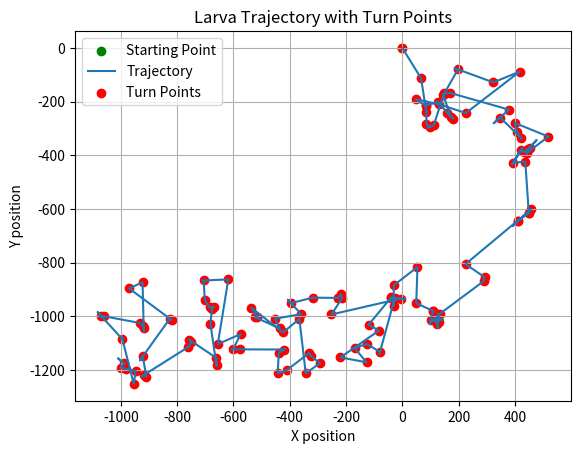

The script that saved this image:
import matplotlib.pyplot as plt
import numpy as np
import random
from scipy.stats import norm

# Input parameters,
N = 100  # number of turns
T = 600  # from Ch16, there are at least 100 turns for ~10 min of experiment
time_step = 1 # in seconds

turning_probability = (N / T) / time_step

# Initialize position and direction
x, y = 0, 0
angle = 0  # initial angle, 0 means facing right

# Lists to store the trajectory
x_positions = [x]  # starting x position
y_positions = [y]  # starting y position

turn_points_x = []  # x coordinates of turn points
turn_points_y = []  # y coordinates of turn points

num_turns = 0
num_runs = 0

# Sequence to store the type of each movement (turn: 'T', straight: 'S')
movement_sequence = []

# Simulation loop
for _ in np.arange(0, int(T), time_step):
    turn_or_not = np.random.uniform(0.0, 1.0)  # random float to compare with probability of turning

    v0 = np.random.normal(loc=2.9095, scale=0.7094, size=1)[0] * 0.2645833333 # speed of larva in px/s convert -> mm/s
    deltat = np.random.normal(loc=18.704, scale=23.316, size=1)[0]  # change in time between turns

    if turn_or_not < turning_probability:  # will turn either left or right
        prob_left_right = 0.5  # probability of left or right is 1/2 or 5/10
        left_or_right = random.random()  # random number to compare with probability of going left or right

        # angle at which larva will turn wrt the direction it's already facing
        reference_angle = np.random.normal(loc=66.501, scale=36.874, size=1)[0] # angle in degrees

        if left_or_right < prob_left_right:  # if random number is <0.5, go left
            angle += reference_angle  # turn left by reference angle
        else:  # if random number is >=0.5, go right
            angle -= reference_angle  # turn right by reference angle
        num_turns += 1

        # Record turn point
        turn_points_x.append(x)
        turn_points_y.append(y)

        # Record movement type
        movement_sequence.append('T')
    else:  # will go straight
        num_runs += 1
        # Record movement type
        movement_sequence.append('S')

    # Update position
    x += v0 * np.cos(angle) * deltat  # move in x direction
    y += v0 * np.sin(angle) * deltat  # move in y direction

    # Append new position to the lists
    x_positions.append(x)
    y_positions.append(y)


print("Number of turns:", num_turns)
print("Number of straight runs:", num_runs)


# Runs Test
def runs_test(sequence):
    n1 = sequence.count('T')
    n2 = sequence.count('S')
    n = n1 + n2

    if n1 == 0 or n2 == 0:
        return None, None, None, None  # Not enough data to perform the test

    # Calculate number of runs
    runs = 1
    for i in range(1, len(sequence)):
        if sequence[i] != sequence[i - 1]:
            runs += 1

    # Expected number of runs
    expected_runs = (2 * n1 * n2) / n + 1
    # Variance of the number of runs
    variance_runs = (2 * n1 * n2 * (2 * n1 * n2 - n)) / (n ** 2 * (n - 1))

    if variance_runs == 0:
        return runs, expected_runs, None, None

    # Z-value for the runs test
    z = (runs - expected_runs) / np.sqrt(variance_runs)
    # Two-tailed p-value
    p_value = 2 * (1 - norm.cdf(abs(z)))

    return runs, expected_runs, z, p_value


runs, expected_runs, z, p_value = runs_test(movement_sequence)
alpha = 0.05  # Significance level

if runs is not None:
    print(f"Probability Runs: {runs}")
    print(f"Expected Runs: {expected_runs}")
    print(f"Z-value: {z}")
    print(f"P-value: {p_value}")

    if p_value < alpha:
        print(f"The sequence is not random (p-value: {p_value} < alpha: {alpha}).")
    else:
        print(f"The sequence is random (p-value: {p_value} >= alpha: {alpha}).")
else:
    print("Not enough data to perform the Runs Test")


# Plot trajectory
plt.scatter(0, 0, color='green', label='Starting Point')  # Plot starting position
plt.plot(x_positions, y_positions, label='Trajectory')
plt.scatter(turn_points_x, turn_points_y, color='red', label='Turn Points')  # Plot turn points as red dots
plt.title('Larva Trajectory with Turn Points')
plt.xlabel('X position')
plt.ylabel('Y position')
#plt.xlim(-100, 100)  # Set x-axis limits
#plt.ylim(-100, 100)  # Set y-axis limits
plt.legend()
plt.grid(True)
plt.show(block=True)

